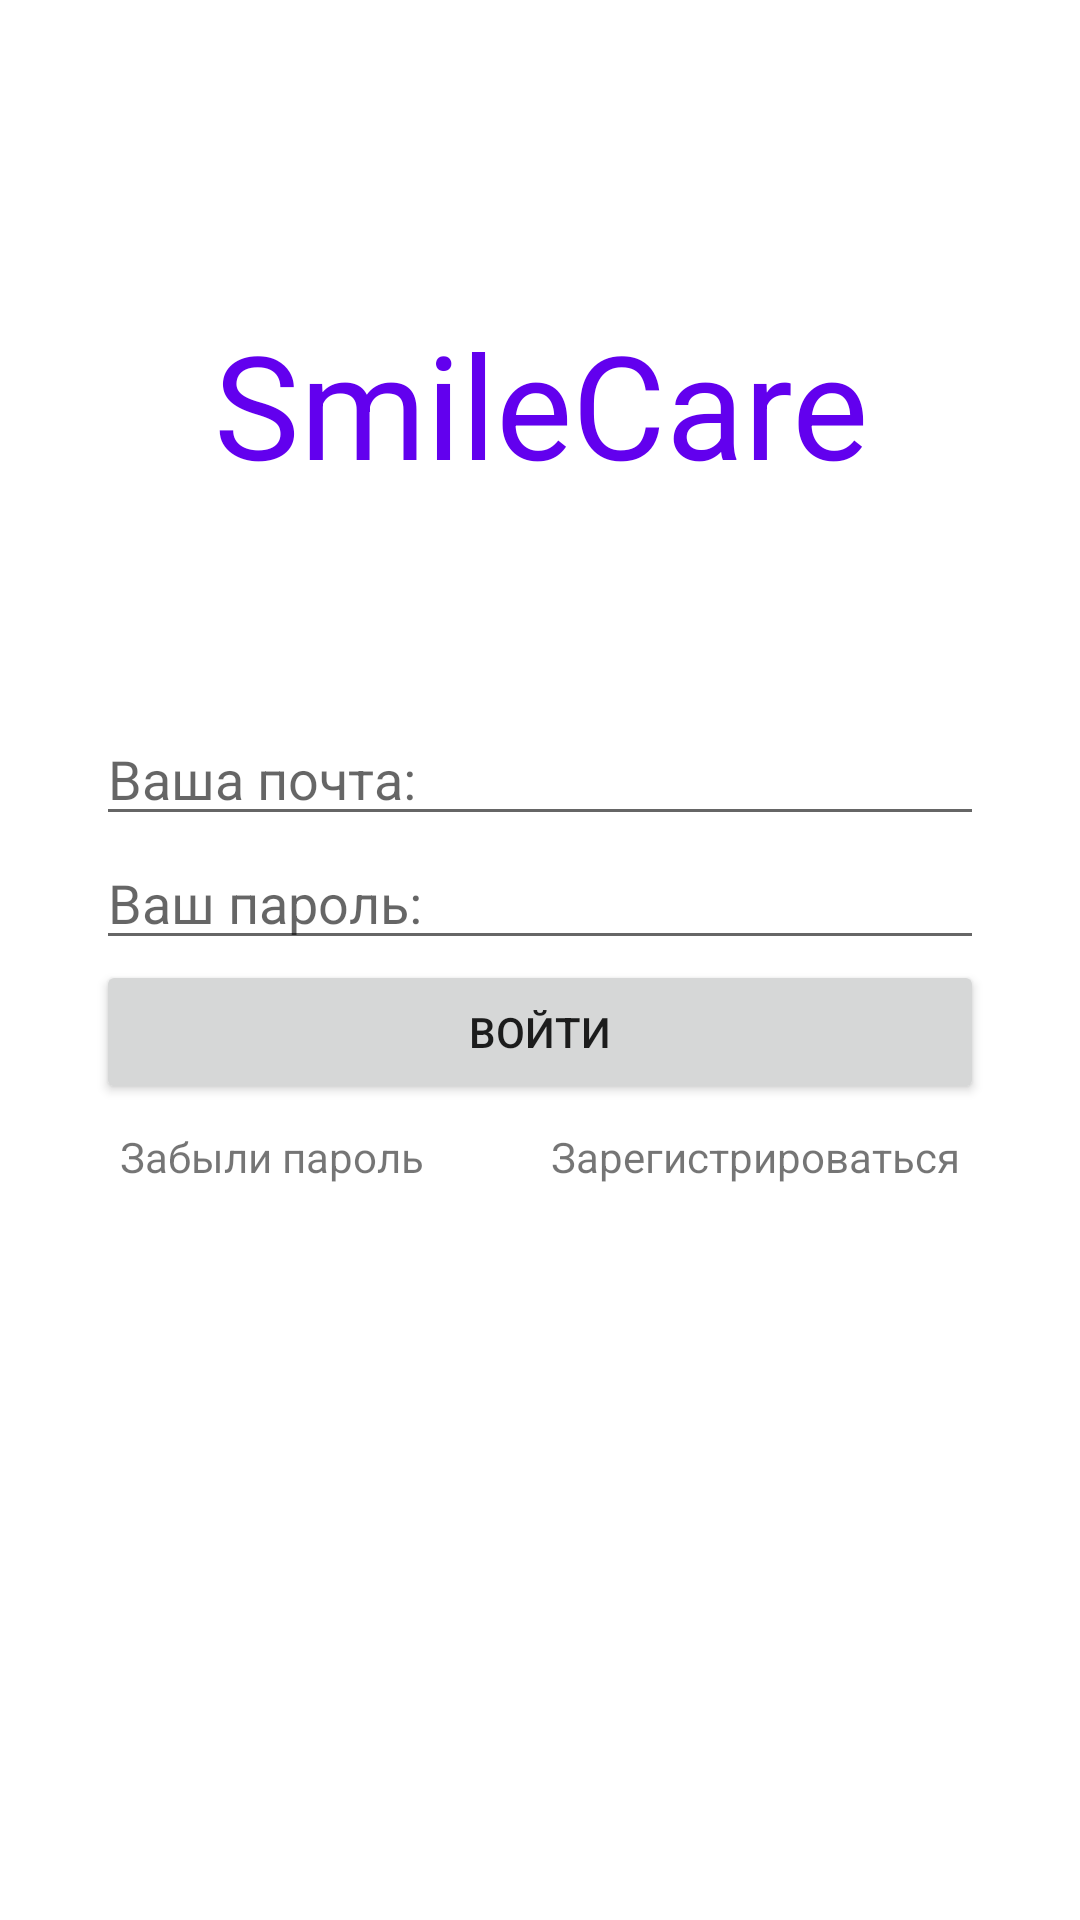

Here is an Android app screen rendered from its layout file. Give the layout XML and the strings, colors and styles it references.
<!-- AndroidManifest.xml: application theme Theme.SmileCare -->
<!-- res/layout/activity_login.xml -->
<?xml version="1.0" encoding="utf-8"?>
<androidx.constraintlayout.widget.ConstraintLayout xmlns:android="http://schemas.android.com/apk/res/android"
    xmlns:app="http://schemas.android.com/apk/res-auto"
    xmlns:tools="http://schemas.android.com/tools"
    android:id="@+id/main"
    android:layout_width="match_parent"
    android:layout_height="match_parent"
    android:padding="32dp"
    tools:context=".ui.authentication.LoginActivity">

    <TextView
        android:id="@+id/textViewTitle"
        android:layout_width="0dp"
        android:layout_height="wrap_content"
        android:text="@string/app_name"
        android:textAlignment="center"
        android:textColor="@color/purple_500"
        android:textSize="48sp"
        app:layout_constraintBottom_toTopOf="@+id/editTexiEmail"
        app:layout_constraintEnd_toEndOf="parent"
        app:layout_constraintStart_toStartOf="parent"
        app:layout_constraintTop_toTopOf="parent" />

    <Button
        android:id="@+id/buttonLogin"
        android:layout_width="match_parent"
        android:layout_height="wrap_content"
        android:text="@string/login"
        app:layout_constraintBottom_toTopOf="@+id/textViewForgotPassword"
        app:layout_constraintTop_toBottomOf="@+id/editTexiPassword"
        tools:layout_editor_absoluteX="32dp" />

    <EditText
        android:id="@+id/editTexiEmail"
        android:layout_width="0dp"
        android:layout_height="wrap_content"
        android:hint="@string/your_email"
        android:inputType="textEmailAddress"
        app:layout_constraintBottom_toTopOf="@+id/editTexiPassword"
        app:layout_constraintEnd_toEndOf="parent"
        app:layout_constraintHorizontal_bias="0.0"
        app:layout_constraintStart_toStartOf="parent"
        app:layout_constraintTop_toTopOf="parent"
        app:layout_constraintVertical_chainStyle="packed" />

    <EditText
        android:id="@+id/editTexiPassword"
        android:layout_width="0dp"
        android:layout_height="wrap_content"
        android:hint="@string/your_password"
        android:inputType="textPassword"
        app:layout_constraintBottom_toTopOf="@+id/buttonLogin"
        app:layout_constraintEnd_toEndOf="parent"
        app:layout_constraintHorizontal_bias="0.0"
        app:layout_constraintStart_toStartOf="parent"
        app:layout_constraintTop_toBottomOf="@+id/editTexiEmail" />

    <TextView
        android:id="@+id/textViewForgotPassword"
        android:layout_width="wrap_content"
        android:layout_height="wrap_content"
        android:padding="8dp"
        android:text="@string/forgot_password"
        app:layout_constraintBottom_toBottomOf="parent"
        app:layout_constraintStart_toStartOf="parent"
        app:layout_constraintTop_toBottomOf="@+id/buttonLogin" />

    <TextView
        android:id="@+id/textViewRegister"
        android:layout_width="wrap_content"
        android:layout_height="wrap_content"
        android:padding="8dp"
        android:text="@string/register"
        app:layout_constraintEnd_toEndOf="parent"
        app:layout_constraintTop_toBottomOf="@+id/buttonLogin" />

</androidx.constraintlayout.widget.ConstraintLayout>
<!-- resources referenced by this layout -->
<resources>
  <string name="app_name">SmileCare</string>
  <string name="forgot_password">Забыли пароль</string>
  <string name="login">Войти</string>
  <string name="register">Зарегистрироваться</string>
  <string name="your_email">Ваша почта:</string>
  <string name="your_password">Ваш пароль:</string>
  <style name="Theme.SmileCare" parent="Theme.MaterialComponents.DayNight.DarkActionBar">
          
          <item name="colorPrimary">@color/purple_500</item>
          <item name="colorPrimaryVariant">@color/purple_700</item>
          <item name="colorOnPrimary">@color/white</item>
          
          <item name="colorSecondary">@color/teal_200</item>
          <item name="colorSecondaryVariant">@color/teal_700</item>
          <item name="colorOnSecondary">@color/black</item>
          
          <item name="android:statusBarColor">?attr/colorPrimaryVariant</item>
          
      </style>
  <!-- not gathered from this repository: default colours our renderer supplied (Android Studio template values) -->
  <color name="purple_500">#FF6200EE</color>
  <color name="purple_700">#FF3700B3</color>
  <color name="teal_200">#FF03DAC5</color>
  <color name="teal_700">#FF018786</color>
  <color name="black">#FF000000</color>
  <color name="white">#FFFFFFFF</color>
</resources>
